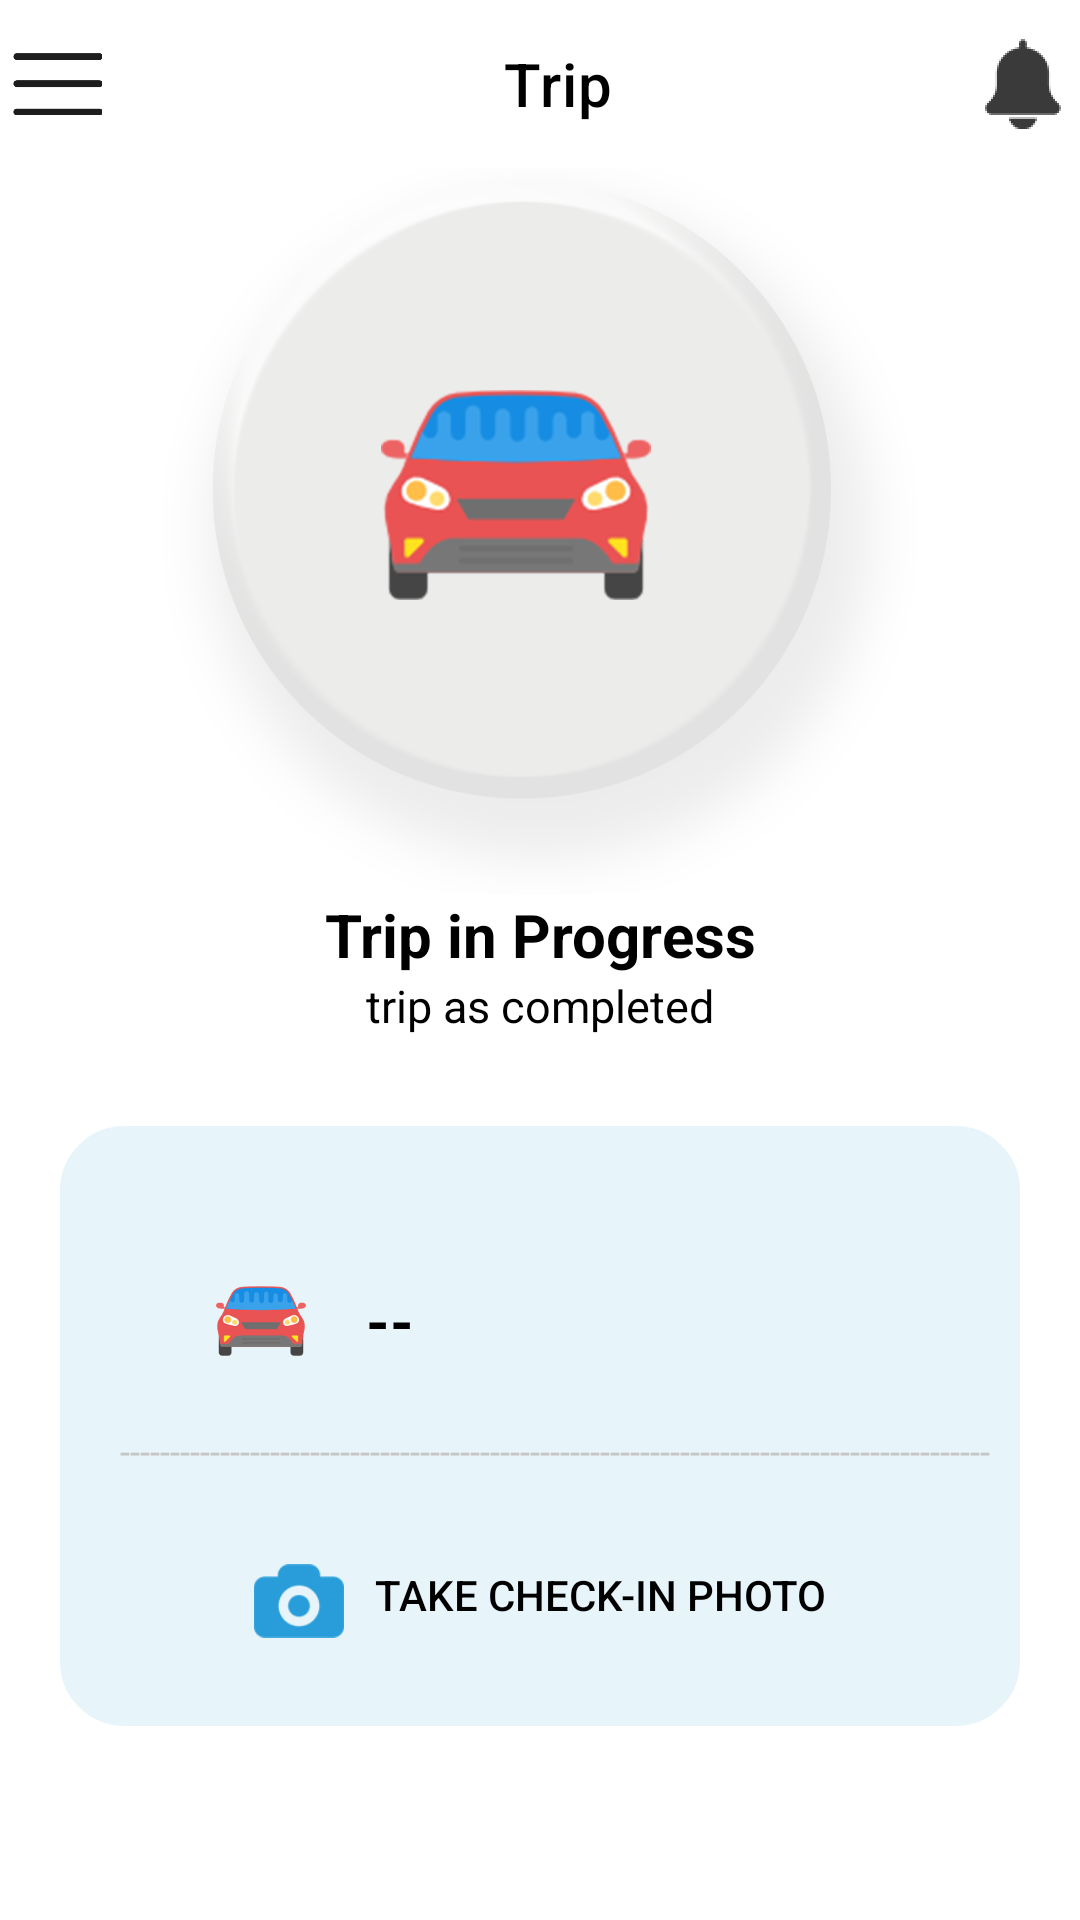

Here is an Android app screen rendered from its layout file. Give the layout XML and the strings, colors and styles it references.
<!-- AndroidManifest.xml: application theme Theme.SafeValetCaptain -->
<!-- res/layout/trip_in_progress.xml -->
<androidx.core.widget.NestedScrollView
    xmlns:android="http://schemas.android.com/apk/res/android"
    xmlns:app="http://schemas.android.com/apk/res-auto"
    xmlns:tools="http://schemas.android.com/tools"
    android:layout_width="match_parent"
    android:layout_height="match_parent">







    <androidx.constraintlayout.widget.ConstraintLayout
        android:layout_width="match_parent"
        android:layout_height="match_parent">


        <ImageView
        android:id="@+id/CallMyCar"
        android:layout_width="wrap_content"
        android:layout_height="250dp"
        android:layout_marginTop="48dp"
        android:background="@color/white"
        android:clickable="true"
        android:contentDescription="@string/white_rounded_rectangle"
        android:focusable="true"
        android:src="@drawable/whitellipse"
        app:layout_constraintEnd_toEndOf="parent"
        app:layout_constraintHorizontal_bias="1.0"
        app:layout_constraintLeft_toLeftOf="parent"
        app:layout_constraintRight_toRightOf="parent"
        app:layout_constraintStart_toStartOf="parent"
        app:layout_constraintTop_toTopOf="parent" />
        <ProgressBar
            android:visibility="gone"
            android:id="@+id/progressBardDataSend"
            style="?android:attr/progressBarStyle"
            android:layout_width="wrap_content"
            android:layout_height="wrap_content"
            app:layout_constraintBottom_toBottomOf="parent"
            app:layout_constraintEnd_toEndOf="parent"
            app:layout_constraintStart_toStartOf="parent"
            app:layout_constraintTop_toTopOf="parent" />


        <ImageView
        android:id="@+id/callBackMyCarImg"
        android:layout_width="90dp"
        android:layout_height="90dp"
        android:layout_marginTop="120dp"
        android:clickable="true"
        android:contentDescription="@string/white_rounded_rectangle"
        android:focusable="true"
        android:src="@drawable/redcar"
        app:layout_constraintBottom_toBottomOf="@+id/CallMyCar"
        app:layout_constraintHorizontal_bias="0.47"
        app:layout_constraintLeft_toLeftOf="parent"
        app:layout_constraintRight_toRightOf="parent"
        app:layout_constraintTop_toTopOf="parent"
        app:layout_constraintVertical_bias="0.0" />

    <TextView
        android:id="@+id/tripInProgress"
        android:layout_width="match_parent"
        android:layout_height="wrap_content"
        android:gravity="center"
        app:layout_constraintLeft_toLeftOf="parent"
        app:layout_constraintRight_toRightOf="parent"
        app:layout_constraintTop_toBottomOf="@+id/CallMyCar"
        android:text="@string/trip_in_progress"
        android:textAlignment="center"
        android:textColor="@color/black"
        android:textSize="20sp"
        android:textStyle="bold" />


    <TextView
        android:id="@+id/textDesc"
        android:layout_width="match_parent"
        android:layout_height="wrap_content"
        android:gravity="center"
        android:text="@string/trip_as_completed"
        android:textAlignment="center"
        app:layout_constraintTop_toBottomOf="@+id/tripInProgress"
        app:layout_constraintLeft_toLeftOf="parent"
        app:layout_constraintRight_toRightOf="parent"
        android:textColor="@color/black"
        android:textSize="15sp" />



        <include
            android:id="@+id/toolbar_include"
            layout="@layout/customemenu"
            android:layout_width="match_parent"
            android:layout_height="wrap_content"
            app:layout_constraintEnd_toEndOf="parent"
            app:layout_constraintStart_toStartOf="parent"
            app:layout_constraintTop_toTopOf="parent" />




        <LinearLayout
        android:id="@+id/linearLayout9"
        android:layout_width="match_parent"
        android:layout_height="200dp"
        android:layout_below="@+id/textDesc"
        android:layout_alignParentEnd="true"
        android:layout_marginTop="30dp"
        android:layout_marginStart="20dp"
        android:layout_marginEnd="20dp"
        android:background="@drawable/rounded_box"
        android:backgroundTint="@color/driver"
        app:layout_constraintLeft_toLeftOf="parent"
        app:layout_constraintRight_toRightOf="parent"
        android:orientation="horizontal"
        app:layout_constraintTop_toBottomOf="@+id/textDesc"
        >

    </LinearLayout>


    <LinearLayout
        android:id="@+id/lin1"
        android:layout_width="match_parent"
        android:layout_height="70dp"
        android:layout_marginStart="60dp"
        android:layout_marginTop="60dp"
        android:layout_marginEnd="20dp"
        android:orientation="horizontal"
        app:layout_constraintLeft_toLeftOf="parent"
        app:layout_constraintRight_toRightOf="parent"
        app:layout_constraintTop_toBottomOf="@+id/textDesc">

        <ImageView
            android:id="@+id/carIcon"
            android:layout_width="30dp"
            android:layout_height="30dp"
            android:layout_marginTop="10dp"
            android:contentDescription="@string/white_rounded_rectangle"
            android:layout_gravity="center"
            android:layout_marginStart="12dp"
            android:layout_marginBottom="10dp"
            android:src="@drawable/redcar" />


        <LinearLayout
            android:layout_width="wrap_content"
            android:layout_height="match_parent"
            android:layout_marginStart="20dp"
            android:layout_gravity="center"
            android:gravity="center"
            android:orientation="vertical">

            <TextView
                android:id="@+id/carNumber"
                android:layout_width="wrap_content"
                android:layout_height="wrap_content"
                android:gravity="center"
                android:text="--"
                android:textAlignment="textStart"
                android:textColor="@color/black"
                android:textSize="20sp"
                android:textStyle="bold"
                tools:ignore="RtlCompat" />



        </LinearLayout>


    </LinearLayout>

    <TextView
        android:id="@id/line10"
        android:layout_width="match_parent"
        android:layout_height="wrap_content"
        android:text="---------------------------------------------------------------------------------------"
        android:textColor="@color/colorPrimary"
        android:textSize="12sp"
        android:layout_marginStart="40dp"
        app:layout_constraintLeft_toLeftOf="parent"
        app:layout_constraintRight_toRightOf="parent"
        app:layout_constraintTop_toBottomOf="@+id/lin1" />


    <LinearLayout
        android:id="@+id/lin2"
        android:layout_width="match_parent"
        android:layout_height="wrap_content"
        android:layout_alignParentStart="true"
        android:layout_alignParentEnd="true"
        android:orientation="horizontal"
        android:gravity="center"
        app:layout_constraintBottom_toBottomOf="@+id/linearLayout9"
        app:layout_constraintLeft_toLeftOf="parent"
        app:layout_constraintRight_toRightOf="parent"
        app:layout_constraintTop_toBottomOf="@+id/line10">

        <ImageView
            android:layout_width="30dp"
            android:layout_height="30dp"
            android:src="@drawable/camera" />

        <Button
            android:id="@+id/takePhoto"
            android:layout_width="wrap_content"
            android:layout_height="wrap_content"
            android:layout_marginStart="10dp"
            android:layout_marginTop="10dp"
            android:gravity="center"
            android:background="#00000000"
            android:backgroundTint="@color/black_overlay"
            android:text="@string/take_check_in_photo"
            android:textAlignment="center"
            android:textColor="@color/black"
            android:layout_marginBottom="12dp"
            android:textSize="14sp" />


    </LinearLayout>

        <LinearLayout
            android:id="@+id/txt_container"
            android:layout_width="match_parent"
            android:layout_height="wrap_content"
            android:layout_marginTop="70dp"
            android:layout_marginEnd="20dp"
            android:layout_marginStart="20dp"
            android:visibility="gone"
            android:orientation="vertical"
            app:layout_constraintBottom_toBottomOf="parent"
            app:layout_constraintEnd_toEndOf="parent"
            app:layout_constraintStart_toStartOf="parent"
            app:layout_constraintTop_toBottomOf="@+id/linearLayout9">

            <EditText

                android:id="@+id/key_numtxt"
                android:layout_width="match_parent"
                android:layout_height="50dp"
                android:layout_margin="10dp"
                android:hint="@string/key_number"
                android:textSize="15sp"
                android:background="@drawable/my_edit_text_border"
                />

            <EditText

                android:id="@+id/locationDescription"
                android:layout_width="match_parent"
                android:layout_height="50dp"
                android:layout_margin="10dp"
                android:hint="@string/location_description"
                android:background="@drawable/my_edit_text_border"
                android:textSize="15sp"

                />
<androidx.constraintlayout.widget.ConstraintLayout
    android:layout_width="match_parent"
android:layout_margin="10dp"
    android:layout_height="60dp">
    <ProgressBar
        android:visibility="gone"
        android:id="@+id/progressBarTrip"
        style="?android:attr/progressBarStyle"
        android:layout_width="wrap_content"
        android:layout_height="wrap_content"
        app:layout_constraintBottom_toBottomOf="parent"
        app:layout_constraintEnd_toEndOf="parent"
        app:layout_constraintStart_toStartOf="parent"
        app:layout_constraintTop_toTopOf="parent" />

    <com.google.android.material.button.MaterialButton
        android:id="@+id/send_btn"
        android:layout_width="match_parent"
        android:layout_height="match_parent"
        android:text="@string/done"
        app:layout_constraintBottom_toTopOf="parent"
        app:layout_constraintEnd_toEndOf="parent"
        app:layout_constraintStart_toStartOf="parent"
        app:layout_constraintTop_toTopOf="parent"
        app:cornerRadius="15dp"/>

</androidx.constraintlayout.widget.ConstraintLayout>

        </LinearLayout>

</androidx.constraintlayout.widget.ConstraintLayout>


</androidx.core.widget.NestedScrollView>
<!-- res/layout/customemenu.xml (included above) -->
<?xml version="1.0" encoding="utf-8"?>
<androidx.constraintlayout.widget.ConstraintLayout

    xmlns:android="http://schemas.android.com/apk/res/android"
    android:layout_width="match_parent"
    xmlns:app="http://schemas.android.com/apk/res-auto"
    android:layout_gravity="bottom"
    android:gravity="bottom"
    android:background="#B2F2F2F2"
    android:layout_height="match_parent">


    <com.google.android.material.appbar.AppBarLayout
        android:layout_width="match_parent"
        android:layout_height="wrap_content"
        android:background="@color/white"
        app:layout_constraintEnd_toEndOf="parent"
        app:layout_constraintStart_toStartOf="parent"
        app:layout_constraintTop_toTopOf="parent"

        android:layout_gravity="center"

        >
        <androidx.constraintlayout.widget.ConstraintLayout
            android:layout_width="match_parent"
            android:layout_height="match_parent"
            >


            <androidx.appcompat.widget.Toolbar
                android:id="@+id/toolbar"
                android:layout_width="wrap_content"
                android:layout_height="match_parent"
                android:layout_gravity="center"
                android:gravity="center"
                android:minWidth="?attr/actionBarSize"
                android:minHeight="?attr/actionBarSize"
                android:theme="?attr/actionBarTheme"
                app:layout_constraintBottom_toBottomOf="parent"
                app:layout_constraintEnd_toEndOf="parent"
                app:layout_constraintStart_toStartOf="parent"
                app:layout_constraintTop_toTopOf="parent"
                app:title="Trip"
                android:textAlignment="center"
                app:titleTextColor="@color/black" />

            <ImageView
                android:id="@+id/notficationBtn"
                android:layout_width="30dp"
                android:layout_height="30dp"
                android:layout_gravity="start"
                android:layout_margin="4dp"

                android:src="@drawable/notifcation"
                app:layout_constraintBottom_toBottomOf="parent"
                app:layout_constraintEnd_toEndOf="parent"
                app:layout_constraintHorizontal_bias="0.926"
                app:layout_constraintTop_toTopOf="parent" />

            <ImageView
                android:id="@+id/menuNotfication"
                android:layout_width="30dp"
                android:layout_height="30dp"
                android:src="@drawable/menu"
                android:layout_margin="4dp"
                app:layout_constraintBottom_toBottomOf="parent"
                app:layout_constraintStart_toStartOf="parent"
                app:layout_constraintTop_toTopOf="parent" />
            

        </androidx.constraintlayout.widget.ConstraintLayout>

    </com.google.android.material.appbar.AppBarLayout>



</androidx.constraintlayout.widget.ConstraintLayout>
<!-- resources referenced by this layout -->
<resources>
  <color name="black">#FF000000</color>
  <color name="black_overlay">#66000000</color>
  <color name="colorPrimary">#C5C5C5</color>
  <color name="driver">#E7F5FB</color>
  <color name="white">#FFFFFFFF</color>
  <!-- drawable camera: png bitmap (drawable-v24, 1882 bytes) -->
  <!-- drawable menu: png bitmap (drawable, 1164 bytes) -->
  <!-- drawable my_edit_text_border (drawable) -->
  <?xml version="1.0" encoding="utf-8"?>
  <selector xmlns:android="http://schemas.android.com/apk/res/android"
      android:layout_height="wrap_content"
      android:layout_width="wrap_content">
      <item>
          <shape android:shape="rectangle">
              <solid android:color="#ffffff"/>
              <padding android:left="10dp"/>
              <corners android:radius="5dp" />
              <stroke
                  android:width="1dp"
                  android:color="#949494"
                  />
          </shape>
      </item>
  </selector>
  <!-- drawable notifcation: png bitmap (drawable, 1668 bytes) -->
  <!-- drawable redcar: png bitmap (drawable-v24, 38609 bytes) -->
  <!-- drawable rounded_box (drawable) -->
  <?xml version="1.0" encoding="utf-8"?>
  <layer-list xmlns:android="http://schemas.android.com/apk/res/android">
      <item>
          <shape
              android:shape = "rectangle">
              <stroke
                  android:width="3dp"
                  android:color="@color/gray"
                  />
  
              <corners
                  android:radius="20dp" />
          </shape>
      </item>
  </layer-list>
  <!-- drawable whitellipse: png bitmap (drawable-v24, 80784 bytes) -->
  <string name="done">Done</string>
  <string name="key_number">Key Number</string>&gt;
  <string name="location_description">Location Description</string>
  <string name="take_check_in_photo">Take Check-in Photo</string>
  <string name="trip_as_completed">trip as completed</string>
  <string name="trip_in_progress">Trip in Progress</string>
  <string name="white_rounded_rectangle" />
  <style name="Theme.SafeValetCaptain" parent="Theme.MaterialComponents.DayNight.NoActionBar">
          
          <item name="colorPrimary">@color/blue</item>
          <item name="colorPrimaryVariant">@color/blue</item>
          <item name="colorOnPrimary">@color/white</item>
          
          <item name="colorSecondary">@color/teal_200</item>
          <item name="colorSecondaryVariant">@color/teal_700</item>
          <item name="colorOnSecondary">@color/black</item>
          
          <item name="android:statusBarColor">?attr/colorPrimaryVariant</item>
          
      </style>
  <color name="gray">#fefffc</color>
  <color name="blue">#2596be</color>
  <color name="teal_200">#FF03DAC5</color>
  <color name="teal_700">#FF018786</color>
</resources>
